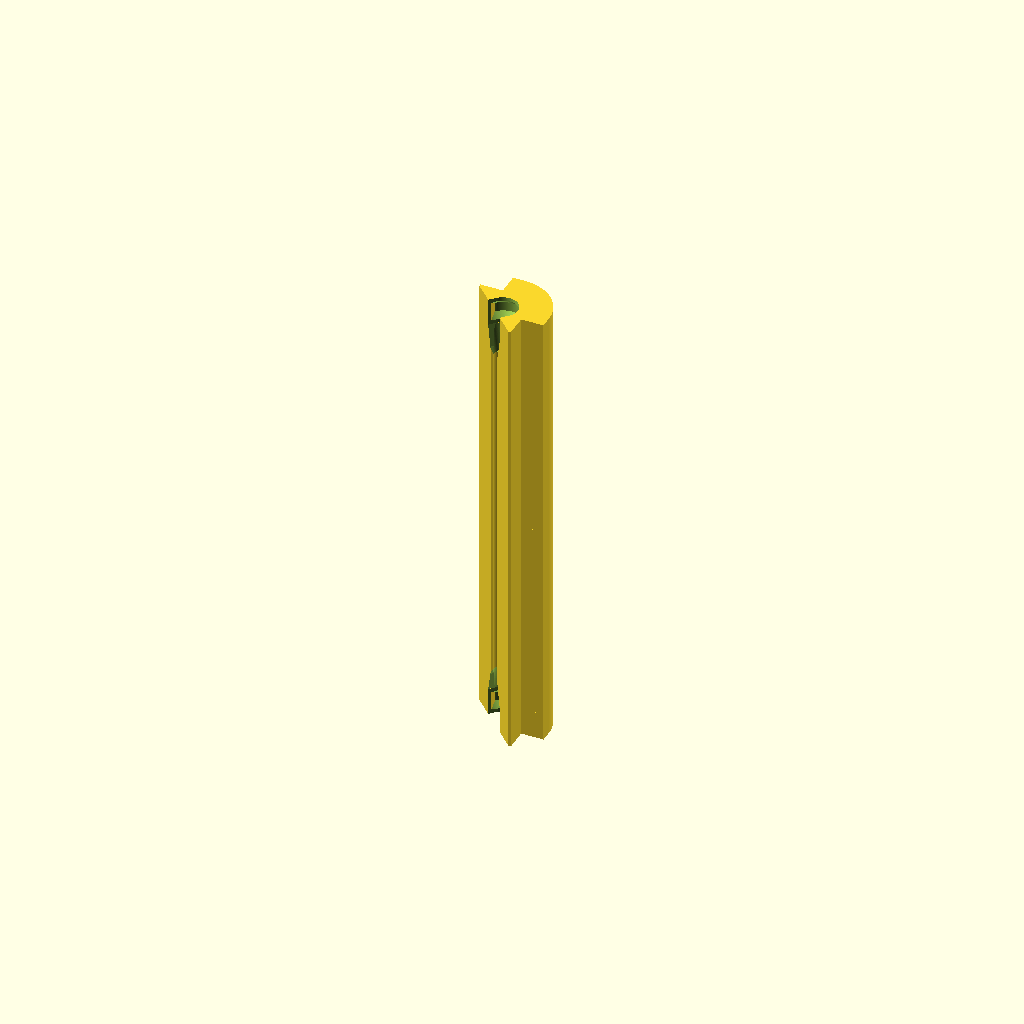
Cell 1 — every parameter at its default value.
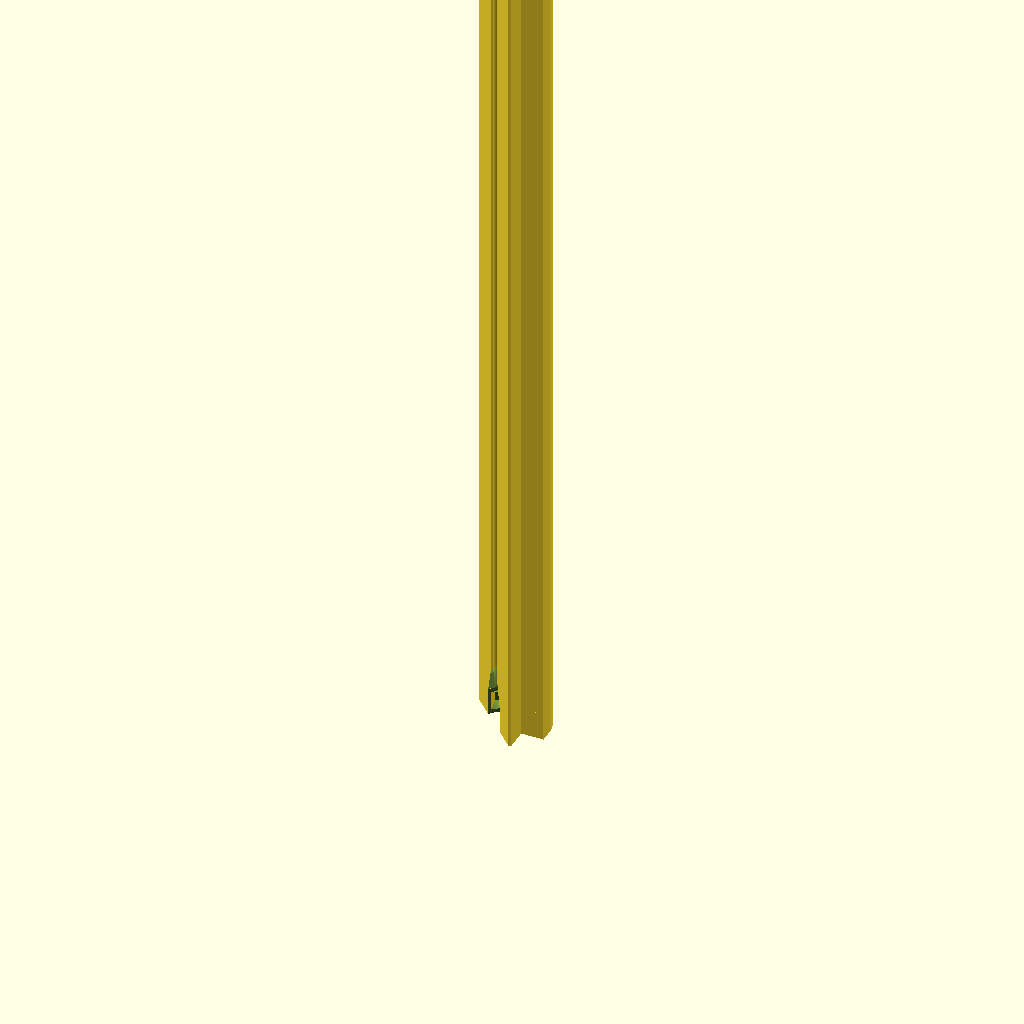
Cell 2 — unit_length set to 200, the other parameters unchanged.
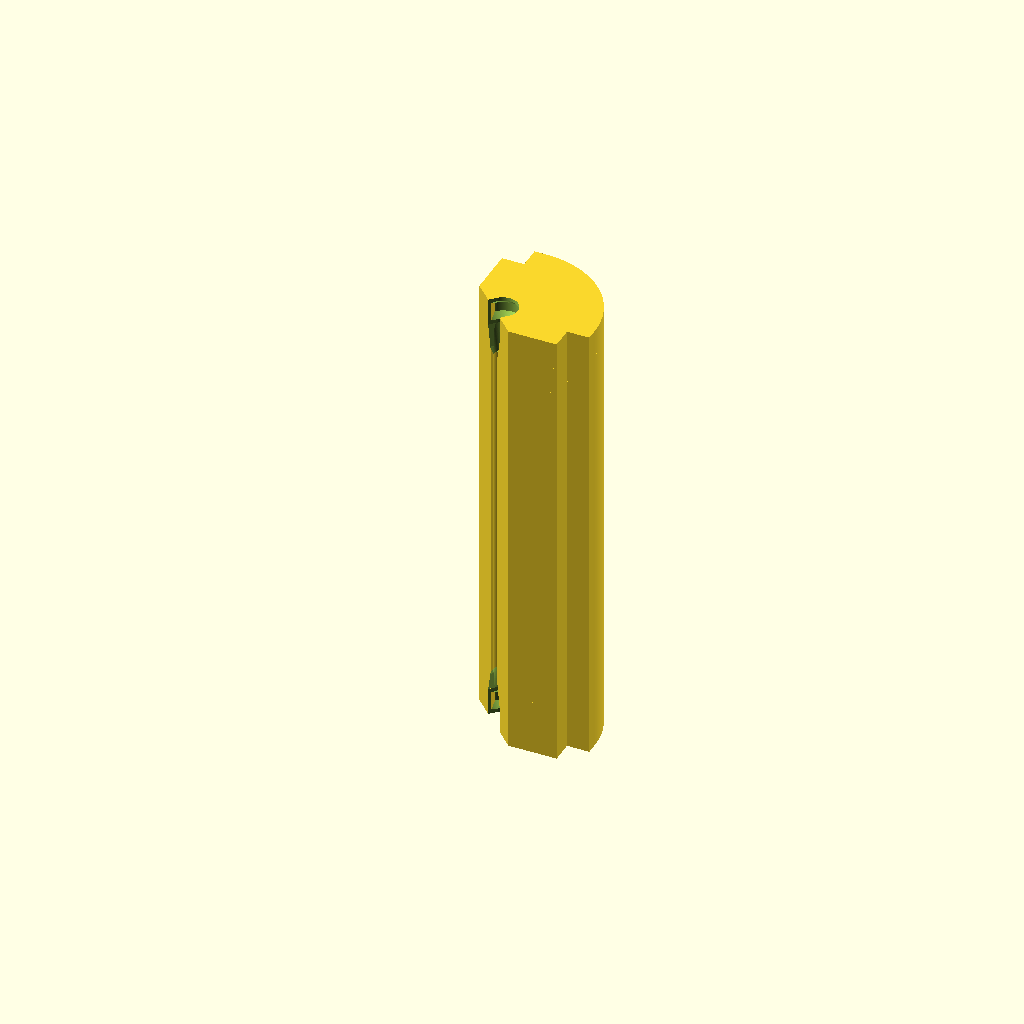
Cell 3 — corner_radius set to 20, the other parameters unchanged.
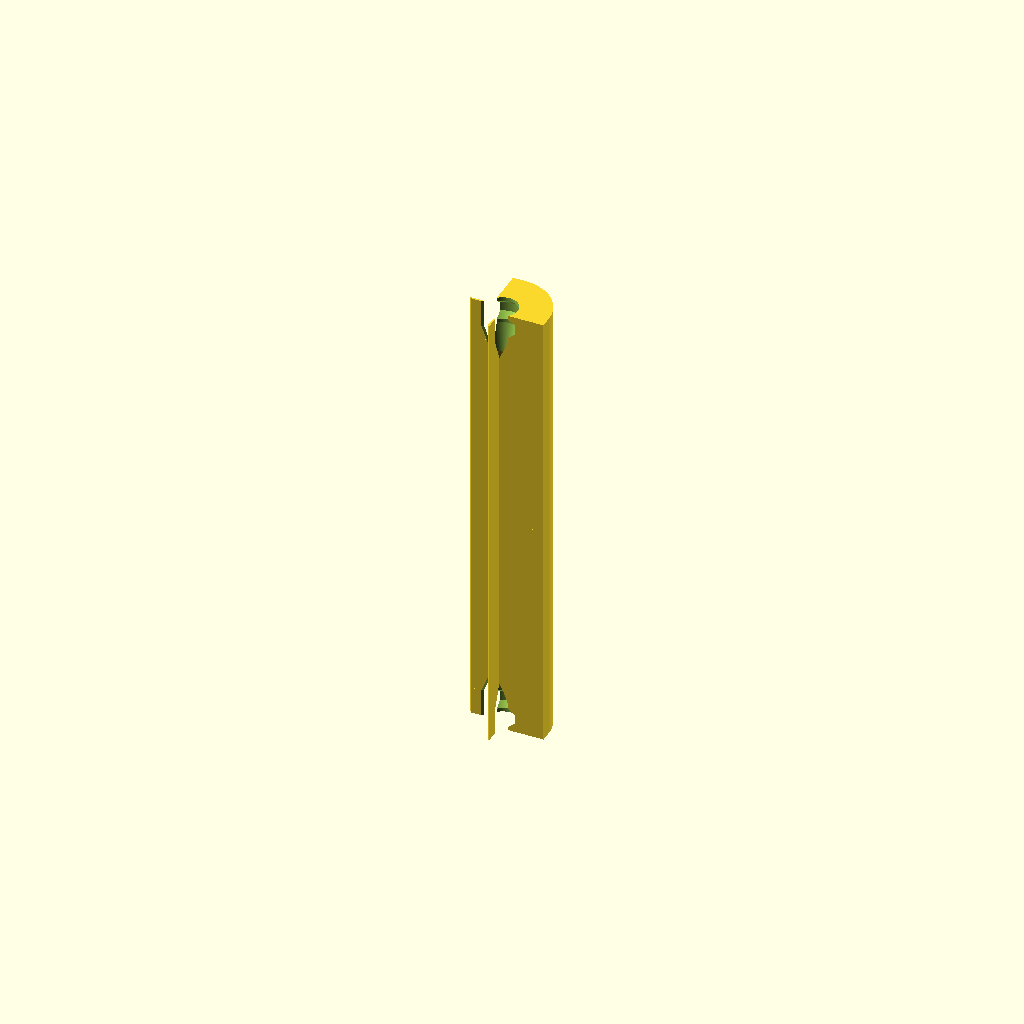
Cell 4: the same model with panel_thickness = 9.525.
One fixed orthographic camera (rotation 55°, 0°, 25°; colour scheme Cornfield) for every cell.
OpenSCAD source file src/Fuselage/freecad/ref_corner_full.scad:
// fuselage_corner -- the half-length run and its mirror about z = unit_length/2.
//
// At the SWEPT corner parameters, not the hand driver's. Note `greeble_tolerance` is 0.05
// here and absent from the bulkhead's table: the corner's bore carries the whole fit
// clearance and the bulkhead's post is nominal, because split across both halves the joint
// would take it twice. The corner and the bulkhead are separate variants in the sweep --
// `derived_parameters()` branches on is_bulkhead -- so this file's values come from the
// export's `corner_parameters` table, and reading them off a bulkhead variant would give
// the bore no clearance at all.
//
// Derived parameters for U=1.0 3/16in.
$fa=1;
$fs=0.1;

use <../scad/fuselage_corner_geometry.scad>

U = 1.0;
unit_length = 100.0;
bulkhead_thickness = 6;
corner_radius = 10.0;
panel_thickness = 4.7625;
panel_offset = 2.5;
panel_overlap = 4.7625;
panel_tolerance = 0.1;
longeron_radius = 2.0;
longeron_tolerance = 0.05;
greeble_thickness = 1.2;
greeble_nub_thickness = 1.2;
greeble_tolerance = 0.05;
corner_tolerance = 0.0;
extrusion_width = 0.6;

fuselage_corner(U, unit_length, bulkhead_thickness, corner_radius, panel_thickness,
                panel_offset, panel_overlap, panel_tolerance, longeron_radius,
                longeron_tolerance, greeble_thickness, greeble_nub_thickness,
                greeble_tolerance, extrusion_width, corner_tolerance);
Customizer parameters (derived from the source; name, type, default, range or options):
U: number, default 1
unit_length: number, default 100
bulkhead_thickness: number, default 6
corner_radius: number, default 10
panel_thickness: number, default 4.7625
panel_offset: number, default 2.5
panel_overlap: number, default 4.7625
panel_tolerance: number, default 0.1
longeron_radius: number, default 2
longeron_tolerance: number, default 0.05
greeble_thickness: number, default 1.2
greeble_nub_thickness: number, default 1.2
greeble_tolerance: number, default 0.05
corner_tolerance: number, default 0
extrusion_width: number, default 0.6
